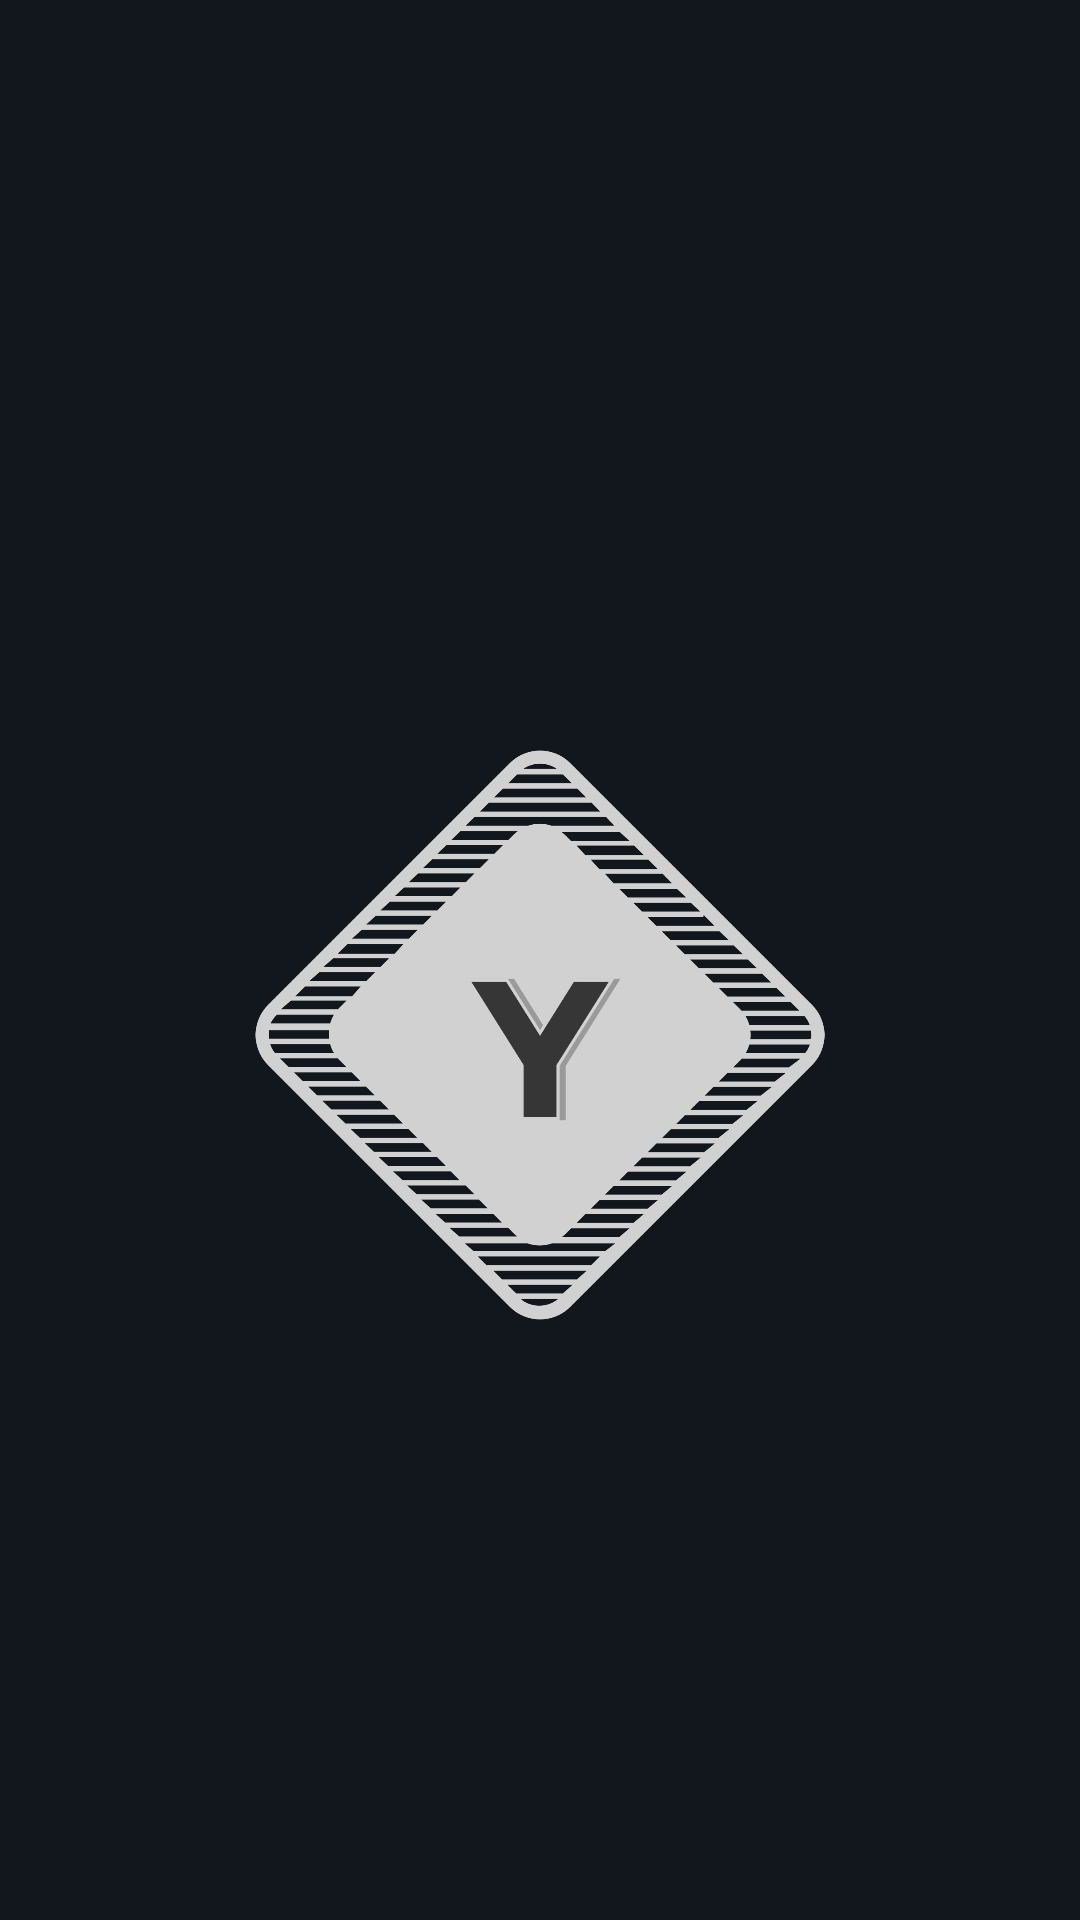

This screen was rendered from an Android layout file. Write that file and the resources it references.
<!-- AndroidManifest.xml: activity theme AppTheme -->
<!-- res/layout/activity_splash.xml -->
<?xml version="1.0" encoding="utf-8"?>
<LinearLayout
     xmlns:android="http://schemas.android.com/apk/res/android"
     android:layout_height="fill_parent"
     android:layout_width="fill_parent"
     android:background="#FF12171D"
     android:orientation="vertical">

    <LinearLayout
         android:layout_height="250dp"
         android:layout_width="fill_parent">

    </LinearLayout>

    <LinearLayout
         android:layout_height="wrap_content"
         android:layout_width="wrap_content"
         android:gravity="center"
         android:orientation="vertical"
         android:layout_gravity="center">

        <ImageView
             android:layout_height="190dp"
             android:layout_width="190dp"
             android:src="@drawable/yogs" />

    </LinearLayout>

    <LinearLayout
         android:layout_height="230dp"
         android:layout_width="fill_parent">

    </LinearLayout>

    <TextView
         android:layout_height="wrap_content"
         android:layout_width="wrap_content"
         android:background="#1a1b1c"
         android:gravity="center"
         android:textSize="13sp"
         android:textColor="#FFFFFF"
         android:text="@string/app_name"
         android:layout_gravity="center_horizontal"
         android:textStyle="bold" />

    <LinearLayout
         android:layout_height="fill_parent"
         android:layout_width="fill_parent"
         android:gravity="bottom|center"
         android:orientation="vertical"
         android:layout_marginStart="10dp">

        <ProgressBar
             android:layout_height="wrap_content"
             android:layout_width="match_parent"
             android:progressBackgroundTint="#1a1b1c"
             android:progressTint="#FF2EBD85"
             style="@android:style/Widget.ProgressBar.Horizontal"
             android:id="@+id/progressBar" />

        <TextView
             android:layout_height="wrap_content"
             android:layout_width="wrap_content"
             android:gravity="center"
             android:textSize="16sp"
             android:textColor="#FFFFFF"
             android:id="@+id/progressText"
             android:text="Checking resources..."
             android:layout_gravity="center" />

    </LinearLayout>

</LinearLayout>
<!-- resources referenced by this layout -->
<resources>
  <!-- drawable yogs: png bitmap (drawable, 56798 bytes) -->
  <string name="app_name">YOGS</string>
  <style name="AppTheme" parent="Theme.Material3.Dark.NoActionBar">
          
          <item name="colorPrimary">@color/dark</item>
          <item name="colorAccent">@color/DarkAccent</item>
  	</style>
  <color name="dark">#FF000000</color>
  <color name="DarkAccent">#ff101010</color>
</resources>
